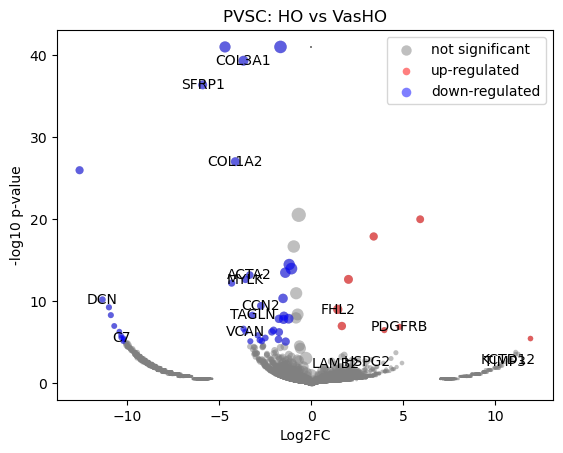

The file beside this chart, header and first rows:
gene	mean	HO_mean	HO_positive_frac	VasHO_mean	VasHO_positive_frac	log2FC	-log10 p-val	is_significant
SAMD11	0.01501	0.02036	0.003906	-1.382432e-10	0.0	-7.677	1.07	0
NOC2L	0.00747	0.01014	0.002604	-1.382432e-10	0.0	-6.677	0.7972	0
KLHL17	1.1423253e-09	9.458745e-10	0.0	-1.382432e-10	0.0	-1.5650507e-05	40.99	0
PLEKHN1	0.005679	0.007705	0.001302	-1.382432e-10	0.0	-6.286	0.4981	0
PERM1	1.1423253e-09	9.458745e-10	0.0	-1.382432e-10	0.0	-1.5650507e-05	40.99	0
HES4	0.05395	0.05477	0.01302	0.05164	0.01095	-0.0848	0.03243	0
ISG15	0.01547	0.02099	0.005208	-1.382432e-10	0.0	-7.72	1.342	0
AGRN	0.02865	0.02521	0.005208	0.03829	0.007299	0.6009	0.1782	0
RNF223	1.1423253e-09	9.458745e-10	0.0	-1.382432e-10	0.0	-1.5650507e-05	40.99	0
C1orf159	0.004202	0.005702	0.001302	-1.382432e-10	0.0	-5.858	0.4981	0
TTLL10	1.1423253e-09	9.458745e-10	0.0	-1.382432e-10	0.0	-1.5650507e-05	40.99	0
TNFRSF18	1.1423253e-09	9.458745e-10	0.0	-1.382432e-10	0.0	-1.5650507e-05	40.99	0
TNFRSF4	1.1423253e-09	9.458745e-10	0.0	-1.382432e-10	0.0	-1.5650507e-05	40.99	0
SDF4	0.1185	0.1424	0.03385	0.05153	0.01095	-1.465	1.588	0
B3GALT6	0.009148	0.005454	0.001302	0.0195	0.00365	1.819	0.3113	0
C1QTNF12	0.003622	0.004914	0.001302	-1.382432e-10	0.0	-5.648	0.4981	0
UBE2J2	0.01707	0.01784	0.003906	0.01493	0.00365	-0.255	0.05911	0
SCNN1D	1.1423253e-09	9.458745e-10	0.0	-1.382432e-10	0.0	-1.5650507e-05	40.99	0
ACAP3	0.1053	0.1306	0.03125	0.03439	0.007299	-1.922	2.117	0
PUSL1	1.1423253e-09	9.458745e-10	0.0	-1.382432e-10	0.0	-1.5650507e-05	40.99	0
INTS11	0.06554	0.07854	0.01823	0.0291	0.007299	-1.429	1.032	0
CPTP	0.04499	0.05507	0.01172	0.01674	0.00365	-1.712	0.9104	0
TAS1R3	1.1423253e-09	9.458745e-10	0.0	-1.382432e-10	0.0	-1.5650507e-05	40.99	0
DVL1	0.03464	0.03696	0.007812	0.02813	0.007299	-0.3925	0.14	0
MXRA8	0.09778	0.09743	0.02083	0.09874	0.01825	0.01922	0.00902	0
AURKAIP1	0.02039	0.02767	0.00651	-1.382432e-10	0.0	-8.117	1.588	0
CCNL2	0.1527	0.1635	0.03646	0.1221	0.02555	-0.4209	0.3451	0
ANKRD65	1.1423253e-09	9.458745e-10	0.0	-1.382432e-10	0.0	-1.5650507e-05	40.99	0
TMEM88B	1.1423253e-09	9.458745e-10	0.0	-1.382432e-10	0.0	-1.5650507e-05	40.99	0
VWA1	0.02081	9.458745e-10	0.0	0.07912	0.01825	9.63	1.584	0
ATAD3C	1.1423253e-09	9.458745e-10	0.0	-1.382432e-10	0.0	-1.5650507e-05	40.99	0
ATAD3B	0.004083	0.00554	0.001302	-1.382432e-10	0.0	-5.818	0.4981	0
ATAD3A	0.01667	0.02262	0.005208	-1.382432e-10	0.0	-7.828	1.334	0
TMEM240	0.01836	0.01263	0.002604	0.03442	0.007299	1.439	0.3965	0
SSU72	0.02085	0.01714	0.003906	0.03125	0.007299	0.8626	0.2505	0
FNDC10	0.008865	0.005558	0.001302	0.01813	0.00365	1.688	0.2943	0
MIB2	0.06635	0.08303	0.01823	0.01958	0.00365	-2.079	1.49	0
MMP23B	0.05318	0.07215	0.01693	-1.382432e-10	0.0	-9.497	3.481	0
CDK11B	0.009021	0.005139	0.001302	0.0199	0.00365	1.933	0.325	0
CDK11A	0.005034	0.00683	0.001302	-1.382432e-10	0.0	-6.115	0.4981	0
NADK	0.01998	0.01629	0.003906	0.03034	0.007299	0.893	0.2596	0
GNB1	0.05047	0.05021	0.01172	0.05117	0.01095	0.0271	0.009845	0
CALML6	1.1423253e-09	9.458745e-10	0.0	-1.382432e-10	0.0	-1.5650507e-05	40.99	0
TMEM52	0.005149	9.458745e-10	0.0	0.01958	0.00365	7.621	0.4973	0
CFAP74	0.00463	0.006281	0.001302	-1.382432e-10	0.0	-5.996	0.4981	0
GABRD	1.1423253e-09	9.458745e-10	0.0	-1.382432e-10	0.0	-1.5650507e-05	40.99	0
PRKCZ	0.01383	0.01196	0.002604	0.01908	0.00365	0.6689	0.1346	0
FAAP20	0.05847	0.07395	0.01693	0.01508	0.00365	-2.286	1.667	0
SKI	0.1103	0.1283	0.02865	0.05993	0.0146	-1.097	1.034	0
RER1	0.04298	0.0474	0.01172	0.03059	0.007299	-0.6301	0.275	0
PEX10	0.008128	0.005082	0.001302	0.01667	0.00365	1.694	0.2953	0
PLCH2	1.1423253e-09	9.458745e-10	0.0	-1.382432e-10	0.0	-1.5650507e-05	40.99	0
PANK4	0.02406	0.02011	0.005208	0.03513	0.007299	0.8019	0.2355	0
HES5	1.1423253e-09	9.458745e-10	0.0	-1.382432e-10	0.0	-1.5650507e-05	40.99	0
TNFRSF14	1.1423253e-09	9.458745e-10	0.0	-1.382432e-10	0.0	-1.5650507e-05	40.99	0
PRXL2B	0.007367	0.009996	0.002604	-1.382432e-10	0.0	-6.658	0.801	0
MMEL1	1.1423253e-09	9.458745e-10	0.0	-1.382432e-10	0.0	-1.5650507e-05	40.99	0
ACTRT2	1.1423253e-09	9.458745e-10	0.0	-1.382432e-10	0.0	-1.5650507e-05	40.99	0
PRDM16	0.004296	9.458745e-10	0.0	0.01634	0.00365	7.361	0.4973	0
ARHGEF16	0.00356	0.00483	0.001302	-1.382432e-10	0.0	-5.624	0.4981	0
... 18,025 more rows
